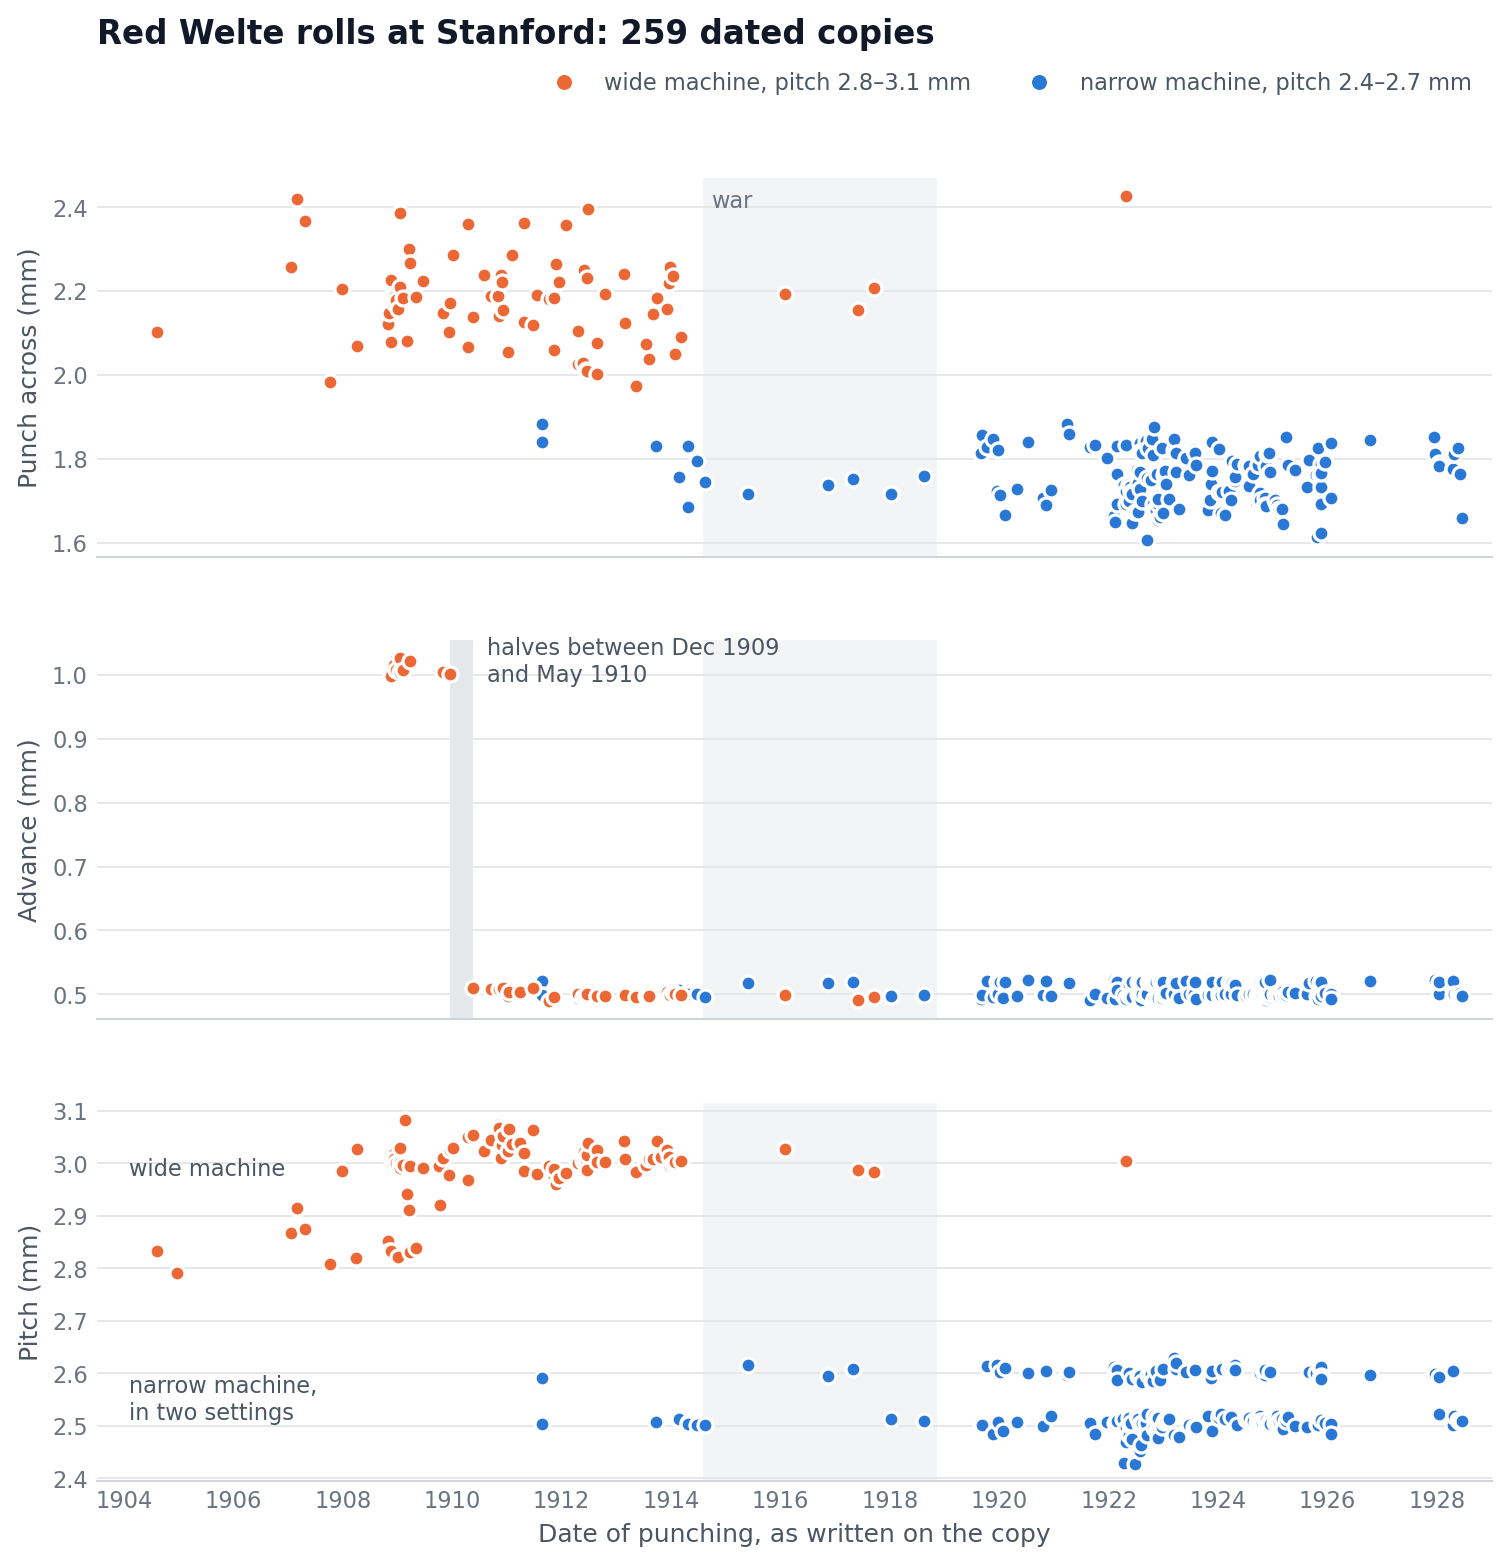

Source data for this figure (header and first rows):
druid, welte, punched, machine, punch_mm, advance_mm, pitch_mm
fj448by1666, 1474, 1904-08-08, wide, 2.101, , 2.834
rv790qz2532, 226, 1904-12-20, wide, , , 2.792
cp145vd3423, 1382, 1907-01-20, wide, 2.257, , 2.867
rp146dk0477, 1352, 1907-03-04, wide, 2.419, , 2.916
mf940cg4339, 1468, 1907-04-23, wide, 2.368, , 2.875
sr504pc8797, 376, 1907-10-05, wide, 1.984, , 2.808
dp563zh2166, 492, 1907-12-27, wide, 2.205, , 2.986
yr287jf4422, 144, 1908-04-01, wide, , , 2.819
yg150mb0559, 207, 1908-04-01, wide, , , 2.82
wb381qd3151, 330, 1908-04-04, wide, 2.068, , 3.027
mv259zt7103, 325, 1908-10-29, wide, 2.122, , 2.852
vm096df0179, 363, 1908-11-07, wide, 2.149, , 2.833
qq244fh1388, 669, 1908-11-16, wide, 2.079, , 2.834
mh255vw4599, 1276, 1908-11-20, wide, 2.227, 0.998, 3.02
ww627mg3287, 1035, 1908-11-26, wide, 2.19, 1.024, 3.003
td134mh2760, 660, 1908-12-07, wide, 2.185, 1.022, 3.018
gq898yv9510, 665, 1908-12-07, wide, 2.171, 1.016, 3.008
ch197br4742, 881, 1908-12-21, wide, 2.179, 1.007, 3.001
ps108fn1431, 1288, 1909-01-07, wide, 2.157, , 2.821
mf320jq4997, 225, 1909-01-18, wide, , 1.027, 3.001
sq235zh0909, 612, 1909-01-19, wide, 2.386, , 3.03
dw005gw3358, 1450, 1909-01-19, wide, 2.209, 1.005, 2.991
yn137rt9938, 1305, 1909-02-09, wide, 2.183, 1.007, 2.997
jn782fq7439, 134, 1909-02-18, wide, , , 3.083
qq914np5449, 324, 1909-03-05, wide, 2.266, , 2.935
dc021nq1464, 1263, 1909-03-06, wide, 2.082, , 2.942
dj406yq6980, 663, 1909-03-16, wide, 2.301, , 2.911
vm351pv9656, 253, 1909-03-25, wide, 2.267, 1.022, 2.995
hm523dq5554, 876, 1909-03-26, wide, 2.266, , 2.83
kg488qt3887, 1447, 1909-05-06, wide, 2.187, , 2.839
wj488tq5861, 1338, 1909-06-22, wide, 2.225, , 2.991
fv104hn7521, 304, 1909-10-08, wide, , , 2.996
mz508vq7890, 232, 1909-10-12, wide, , , 2.921
pj688nx2384, 1464, 1909-11-04, wide, 2.148, 1.005, 3.01
ps751km7125, 814, 1909-12-13, wide, 2.101, , 2.978
rb625rv7300, 569, 1909-12-16, wide, 2.172, 1.001, 3.026
nk632jz1564, 501, 1910-01-04, wide, 2.287, , 3.03
ys288dd6430, 118, 1910-04-14, wide, 2.361, , 3.05
bp952tr1116, 399, 1910-04-19, wide, 2.067, , 2.968
tj337qh7786, 1211, 1910-05-21, wide, 2.139, 0.51, 3.053
zw485gh6070, 1184, 1910-08-03, wide, 2.239, , 3.025
bj606rp8160, 367, 1910-09-14, wide, 2.189, 0.508, 3.045
hh466mq4616, 296, 1910-11-03, wide, 2.189, , 3.074
xx912rs1788, 1346, 1910-11-12, wide, 2.141, 0.508, 3.067
qj203cn5343, 1959, 1910-11-24, wide, 2.238, , 3.01
jt308hp0877, 2198, 1910-12-02, wide, 2.221, , 3.036
rt308hy9235, 646, 1910-12-08, wide, 2.156, 0.51, 3.052
gx118hr0306, 1957, 1911-01-10, wide, 2.056, 0.497, 3.025
sj250cc6451, 277, 1911-01-12, wide, , 0.503, 3.066
dq276yn8963, 1945, 1911-02-01, wide, 2.287, , 3.037
nf274ng7905, 209, 1911-04-01, wide, , 0.504, 3.039
wp442mf3514, 1216, 1911-04-25, wide, 2.362, , 2.986
xc665jf8254, 719, 1911-04-27, wide, 2.126, , 3.019
gm170gy7498, 239, 1911-06-24, wide, 2.12, 0.51, 3.064
sc188ff2842, 1260, 1911-07-21, wide, 2.191, , 2.981
jh696my0069, 1765, 1911-08-23, narrow, 1.841, 0.521, 2.592
vf252dc4872, 1697, 1911-08-24, narrow, 1.882, 0.499, 2.503
vb685pd6967, 192, 1911-10-10, wide, 2.182, 0.489, 2.995
wj177bx9196, 931, 1911-11-09, wide, 2.061, , 2.975
dc661yr7679, 1085, 1911-11-11, wide, 2.184, 0.496, 2.99
... 199 more rows
